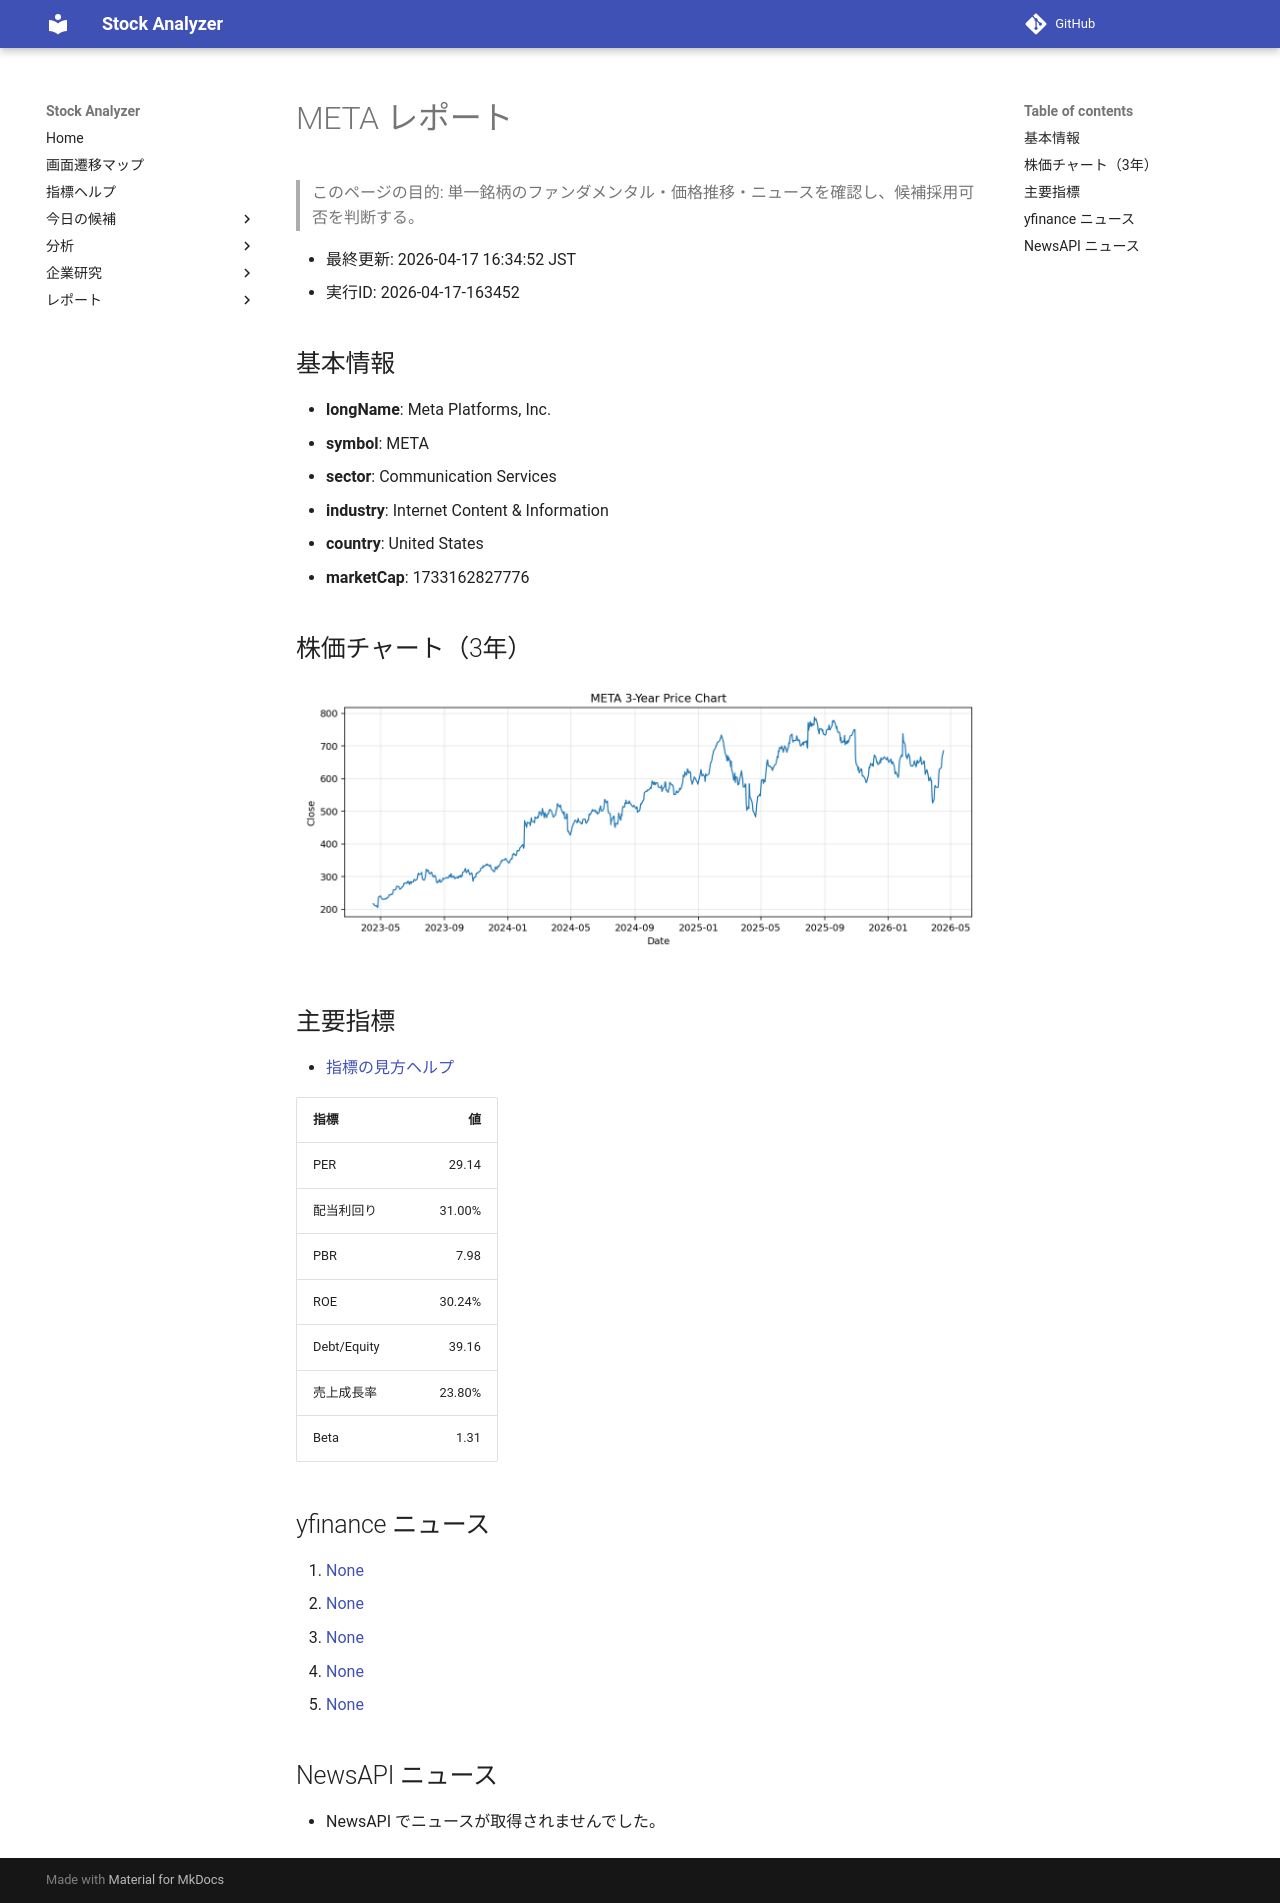

repository: Yumi-note/Making-APP · page: reports/2026-04-17/163452/META/index.html · generator: mkdocs

# META レポート

> このページの目的: 単一銘柄のファンダメンタル・価格推移・ニュースを確認し、候補採用可否を判断する。

- 最終更新: 2026-04-17 16:34:52 JST
- 実行ID: 2026-04-17-163452

## 基本情報

- **longName**: Meta Platforms, Inc.
- **symbol**: META
- **sector**: Communication Services
- **industry**: Internet Content & Information
- **country**: United States
- **marketCap**: 1733162827776

## 株価チャート（3年）

![META 3-year price chart](META_3y.png)

## 主要指標

- [指標の見方ヘルプ](../../../../indicators.md)

| 指標 | 値 |
|---|---:|
| PER | 29.14 |
| 配当利回り | 31.00% |
| PBR | 7.98 |
| ROE | 30.24% |
| Debt/Equity | 39.16 |
| 売上成長率 | 23.80% |
| Beta | 1.31 |

## yfinance ニュース

1. [None](None)
2. [None](None)
3. [None](None)
4. [None](None)
5. [None](None)

## NewsAPI ニュース

- NewsAPI でニュースが取得されませんでした。
